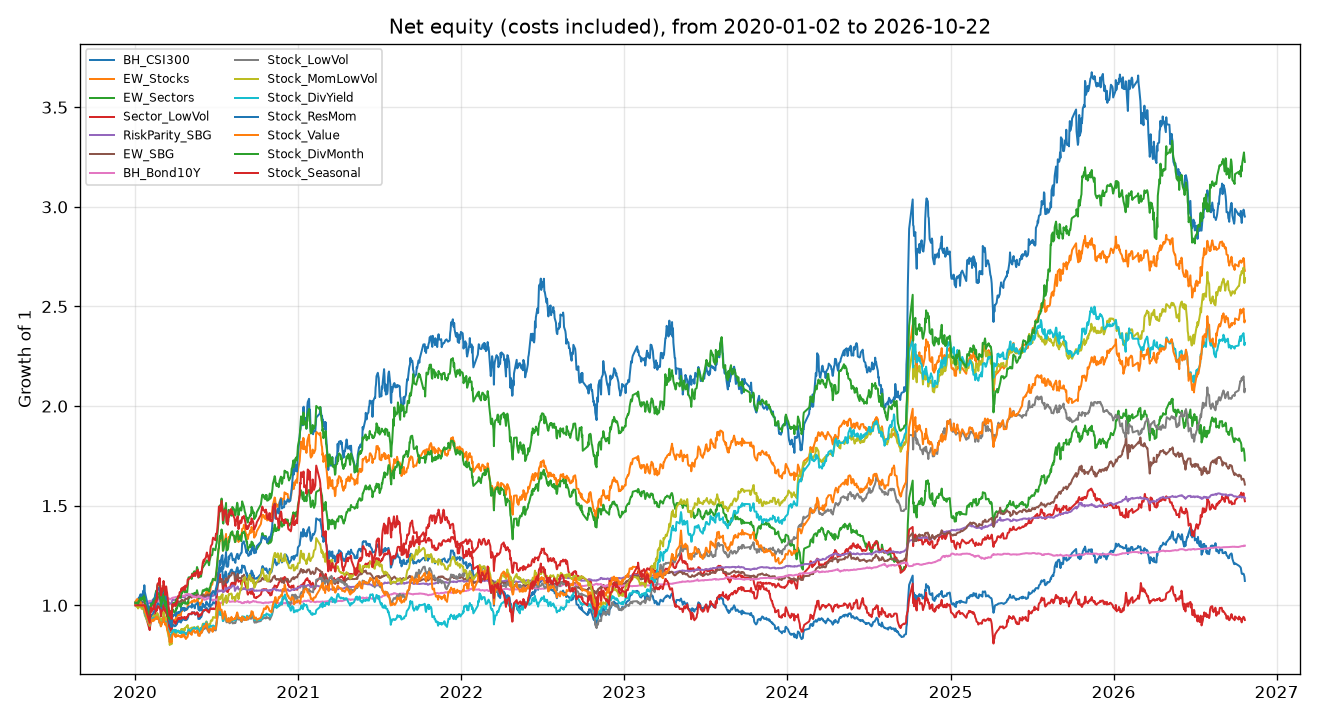

The data file committed next to this chart (first rows):
date, BH_CSI300, EW_Stocks, EW_Sectors, Sector_LowVol, RiskParity_SBG, EW_SBG, BH_Bond10Y, Stock_LowVol, Stock_MomLowVol, Stock_DivYield, Stock_ResMom, Stock_Value, Stock_DivMonth, Stock_Seasonal
2020-01-02, 1.013, 1.014, 1.015, 1.01, 1, 1.003, 0.9989, 1.011, 1.003, 1.016, 1.013, 1.017, 1.013, 1.0
2020-01-03, 1.01, 1.011, 1.016, 1.008, 1.002, 1.007, 0.999, 1.015, 0.9982, 1.018, 1.017, 1.022, 1.011, 1.0
2020-01-06, 1.007, 1.01, 1.019, 1.007, 1.005, 1.013, 1, 1.02, 0.9914, 1.021, 1.021, 1.031, 1.009, 1.0
2020-01-07, 1.014, 1.013, 1.028, 1.018, 1.004, 1.013, 0.9997, 1.02, 0.9966, 1.024, 1.023, 1.031, 1.013, 1.0
2020-01-08, 1.004, 1.006, 1.015, 1.007, 1.006, 1.016, 0.9997, 1.011, 0.9842, 1.022, 1.007, 1.019, 1.006, 1.0
2020-01-09, 1.015, 1.021, 1.029, 1.017, 1.003, 1.008, 0.9999, 1.007, 0.9898, 1.021, 1.037, 1.017, 1.021, 1.0
2020-01-10, 1.015, 1.019, 1.032, 1.014, 1.006, 1.01, 1.004, 0.9999, 0.9907, 1.014, 1.033, 1.012, 1.019, 1.0
2020-01-13, 1.026, 1.037, 1.048, 1.022, 1.007, 1.013, 1.003, 1.005, 0.9981, 1.015, 1.055, 1.016, 1.036, 1.0
2020-01-14, 1.021, 1.034, 1.041, 1.02, 1.004, 1.007, 1.002, 1.006, 0.9963, 1.016, 1.051, 1.015, 1.033, 1.0
2020-01-15, 1.014, 1.031, 1.041, 1.016, 1.004, 1.008, 1.003, 0.9939, 0.9874, 1.003, 1.054, 1.001, 1.031, 1.0
2020-01-16, 1.012, 1.027, 1.042, 1.014, 1.004, 1.008, 1.003, 0.9892, 0.9827, 0.9944, 1.048, 0.9952, 1.027, 1.0
2020-01-17, 1.013, 1.035, 1.04, 1.008, 1.005, 1.008, 1.003, 0.99, 0.9817, 0.9953, 1.044, 0.999, 1.035, 1.0
2020-01-20, 1.021, 1.044, 1.058, 1.011, 1.007, 1.011, 1.004, 0.9927, 0.9857, 0.9962, 1.074, 1.002, 1.044, 1.0
2020-01-21, 1.002, 1.028, 1.048, 0.9921, 1.008, 1.009, 1.007, 0.9808, 0.9724, 0.9835, 1.061, 0.9884, 1.027, 1.0
2020-01-22, 1.006, 1.043, 1.056, 0.9902, 1.008, 1.007, 1.008, 0.979, 0.9707, 0.983, 1.101, 0.9889, 1.043, 1.0
2020-01-23, 0.9756, 1.011, 1.027, 0.963, 1.008, 1.001, 1.011, 0.9596, 0.95, 0.9595, 1.068, 0.9691, 1.011, 1.0
2020-02-03, 0.8933, 0.9428, 0.934, 0.8755, 1.011, 0.9851, 1.023, 0.9046, 0.8966, 0.9023, 0.9599, 0.9044, 0.9422, 0.9131
2020-02-04, 0.9204, 0.9725, 0.9597, 0.8958, 1.013, 0.9922, 1.022, 0.9197, 0.9109, 0.9196, 0.9711, 0.9192, 0.972, 0.9433
2020-02-05, 0.9294, 0.9895, 0.9773, 0.9074, 1.013, 0.9933, 1.022, 0.9204, 0.9219, 0.9243, 0.9907, 0.92, 0.9889, 0.9705
2020-02-06, 0.9514, 1.008, 0.9986, 0.9214, 1.015, 0.9995, 1.022, 0.9272, 0.9332, 0.9297, 1.008, 0.9275, 1.007, 0.9881
2020-02-07, 0.9492, 1.004, 1.005, 0.9262, 1.017, 1.001, 1.024, 0.9286, 0.9316, 0.9296, 1.013, 0.9222, 1.004, 0.9692
2020-02-10, 0.9524, 1.008, 1.012, 0.9329, 1.019, 1.004, 1.025, 0.9255, 0.9263, 0.9274, 1.016, 0.9203, 1.008, 0.9809
2020-02-11, 0.9626, 1.016, 1.015, 0.9349, 1.02, 1.007, 1.026, 0.932, 0.9443, 0.9374, 1.028, 0.9294, 1.015, 0.9874
2020-02-12, 0.9695, 1.022, 1.033, 0.9427, 1.021, 1.008, 1.026, 0.9324, 0.9498, 0.9373, 1.032, 0.9303, 1.022, 0.9998
2020-02-13, 0.9644, 1.009, 1.029, 0.9356, 1.02, 1.009, 1.025, 0.9277, 0.9417, 0.9316, 1.02, 0.9236, 1.008, 0.979
2020-02-14, 0.9709, 1.013, 1.037, 0.9405, 1.021, 1.011, 1.025, 0.9314, 0.9428, 0.9336, 1.032, 0.9289, 1.012, 0.9907
2020-02-17, 0.9922, 1.038, 1.069, 0.9745, 1.022, 1.019, 1.023, 0.9426, 0.9517, 0.9427, 1.061, 0.9422, 1.037, 1.024
2020-02-18, 0.9861, 1.03, 1.075, 0.9813, 1.02, 1.018, 1.021, 0.9351, 0.9415, 0.9343, 1.051, 0.934, 1.029, 1.018
2020-02-19, 0.9863, 1.029, 1.07, 0.9734, 1.021, 1.022, 1.021, 0.934, 0.9458, 0.9313, 1.051, 0.932, 1.028, 1.026
2020-02-20, 1.009, 1.058, 1.095, 0.9859, 1.023, 1.03, 1.02, 0.9435, 0.9615, 0.9428, 1.076, 0.9428, 1.058, 1.098
2020-02-21, 1.012, 1.063, 1.105, 0.9964, 1.027, 1.039, 1.022, 0.9387, 0.9563, 0.9375, 1.088, 0.9373, 1.062, 1.11
2020-02-24, 1.004, 1.055, 1.108, 0.9927, 1.03, 1.045, 1.024, 0.9268, 0.9391, 0.9262, 1.086, 0.9236, 1.055, 1.105
2020-02-25, 1.002, 1.056, 1.11, 0.985, 1.027, 1.037, 1.024, 0.9154, 0.9309, 0.912, 1.071, 0.9124, 1.055, 1.137
2020-02-26, 0.9937, 1.035, 1.082, 0.9812, 1.028, 1.036, 1.025, 0.9166, 0.9266, 0.9142, 1.043, 0.9165, 1.035, 1.102
2020-02-27, 0.9939, 1.039, 1.081, 0.9794, 1.029, 1.037, 1.027, 0.9161, 0.9349, 0.9151, 1.05, 0.9157, 1.038, 1.098
2020-02-28, 0.9602, 0.9961, 1.031, 0.9435, 1.027, 1.022, 1.03, 0.8977, 0.9056, 0.8968, 0.9925, 0.894, 0.9956, 1.049
2020-03-02, 0.9951, 1.021, 1.061, 0.9651, 1.027, 1.027, 1.03, 0.9161, 0.9219, 0.9143, 1.017, 0.9139, 1.021, 1.073
2020-03-03, 0.9944, 1.032, 1.072, 0.975, 1.027, 1.026, 1.03, 0.9208, 0.9366, 0.9198, 1.034, 0.9158, 1.031, 1.088
2020-03-04, 1.001, 1.032, 1.076, 0.979, 1.032, 1.036, 1.032, 0.9243, 0.939, 0.9207, 1.04, 0.9192, 1.032, 1.091
2020-03-05, 1.025, 1.056, 1.101, 1, 1.036, 1.045, 1.034, 0.9433, 0.9656, 0.9379, 1.064, 0.9392, 1.055, 1.122
2020-03-06, 1.006, 1.04, 1.088, 0.9923, 1.04, 1.047, 1.038, 0.9285, 0.9563, 0.9247, 1.045, 0.9249, 1.04, 1.105
2020-03-09, 0.9741, 0.9966, 1.044, 0.9649, 1.046, 1.038, 1.051, 0.9063, 0.9259, 0.9074, 1.004, 0.9017, 0.9961, 1.052
2020-03-10, 0.9956, 1.02, 1.074, 0.9782, 1.04, 1.038, 1.042, 0.9182, 0.9384, 0.9169, 1.035, 0.9116, 1.019, 1.093
2020-03-11, 0.9792, 1.012, 1.057, 0.9673, 1.04, 1.036, 1.043, 0.9111, 0.9213, 0.9107, 1.047, 0.9036, 1.011, 1.095
2020-03-12, 0.9639, 0.99, 1.038, 0.9508, 1.038, 1.027, 1.044, 0.902, 0.9008, 0.9036, 1.024, 0.8944, 0.9894, 1.075
2020-03-13, 0.9495, 0.9731, 1.028, 0.9368, 1.026, 1.01, 1.036, 0.8838, 0.8826, 0.889, 1.013, 0.88, 0.9725, 1.062
2020-03-16, 0.9097, 0.9256, 0.9811, 0.9093, 1.019, 0.987, 1.036, 0.8647, 0.8443, 0.8757, 0.9615, 0.8614, 0.9373, 0.9969
2020-03-17, 0.9016, 0.9152, 0.9779, 0.9053, 1.008, 0.9676, 1.032, 0.863, 0.8383, 0.8731, 0.9484, 0.8591, 0.9408, 0.9792
2020-03-18, 0.8865, 0.8978, 0.9607, 0.8929, 1.01, 0.9694, 1.033, 0.8461, 0.8262, 0.8591, 0.9225, 0.8419, 0.9362, 0.9525
2020-03-19, 0.8779, 0.8825, 0.958, 0.8765, 1.007, 0.964, 1.03, 0.817, 0.8007, 0.8321, 0.908, 0.8143, 0.9298, 0.9463
2020-03-20, 0.8896, 0.9003, 0.9719, 0.893, 1.009, 0.9715, 1.03, 0.835, 0.8255, 0.849, 0.9255, 0.8323, 0.9451, 0.967
2020-03-23, 0.8608, 0.8661, 0.9326, 0.8708, 1.01, 0.9619, 1.035, 0.821, 0.8048, 0.8364, 0.8912, 0.8142, 0.9437, 0.9312
2020-03-24, 0.8816, 0.8974, 0.9569, 0.8934, 1.021, 0.988, 1.037, 0.8509, 0.8388, 0.8628, 0.9197, 0.8414, 0.9774, 0.966
2020-03-25, 0.9048, 0.9269, 0.9792, 0.9155, 1.026, 1.002, 1.037, 0.8638, 0.8688, 0.8729, 0.9513, 0.8535, 1.001, 1.006
2020-03-26, 0.8992, 0.9218, 0.974, 0.9213, 1.027, 0.9997, 1.039, 0.8655, 0.8713, 0.8725, 0.9451, 0.8547, 1.004, 0.9955
2020-03-27, 0.9033, 0.9241, 0.9751, 0.9239, 1.029, 1.005, 1.039, 0.8698, 0.8659, 0.8759, 0.9517, 0.8561, 1.013, 1.002
2020-03-30, 0.895, 0.9209, 0.962, 0.9146, 1.027, 0.9994, 1.039, 0.8738, 0.8533, 0.8772, 0.953, 0.854, 1.007, 1.007
2020-03-31, 0.8958, 0.9285, 0.9657, 0.9156, 1.028, 1, 1.04, 0.8677, 0.8576, 0.8711, 0.9522, 0.8462, 1.015, 1.007
2020-04-01, 0.8967, 0.9244, 0.9638, 0.9075, 1.027, 0.9957, 1.041, 0.8603, 0.8457, 0.863, 0.9456, 0.8413, 1.01, 0.998
2020-04-02, 0.9089, 0.942, 0.9849, 0.918, 1.029, 1.001, 1.041, 0.873, 0.8585, 0.8759, 0.9642, 0.8524, 1.03, 1.014
... 1,587 more rows
